Run: headless pygame with SDL's dummy video driver; simulated clock (each Clock.tick advances the game by its frame time, no real sleeping); random seed 0; keys injected as events and as key.get_pressed() state; no mouse input.
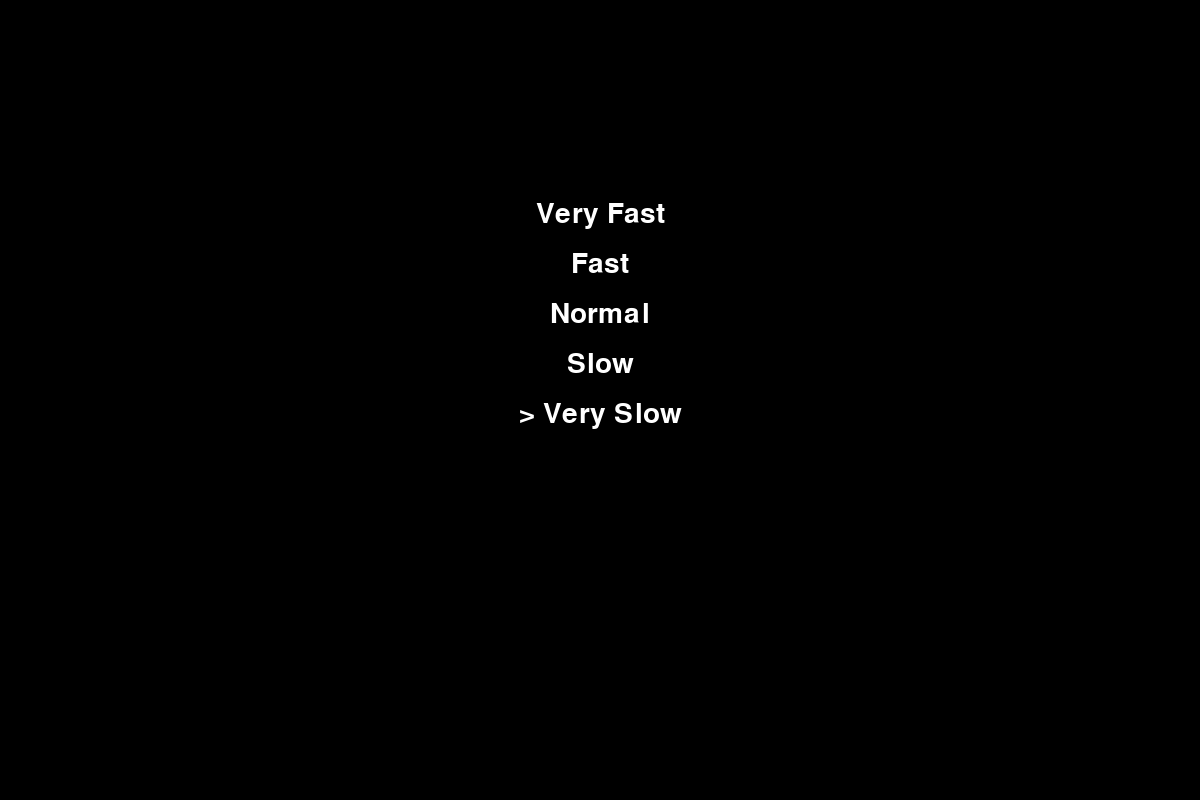
Frame 1 of 4 · flips 1–60 · no input
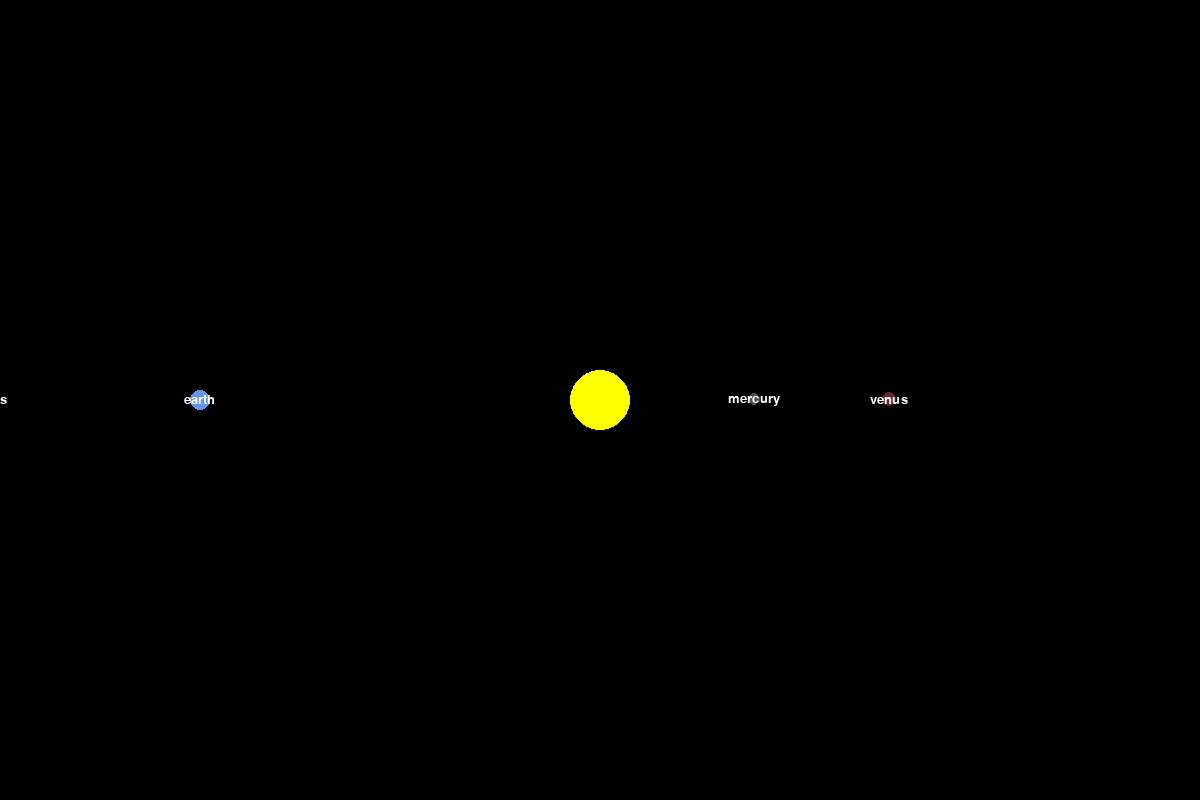
Frame 2 of 4 · flips 61–180 · tapped SPACE, RETURN · held RIGHT (→), D
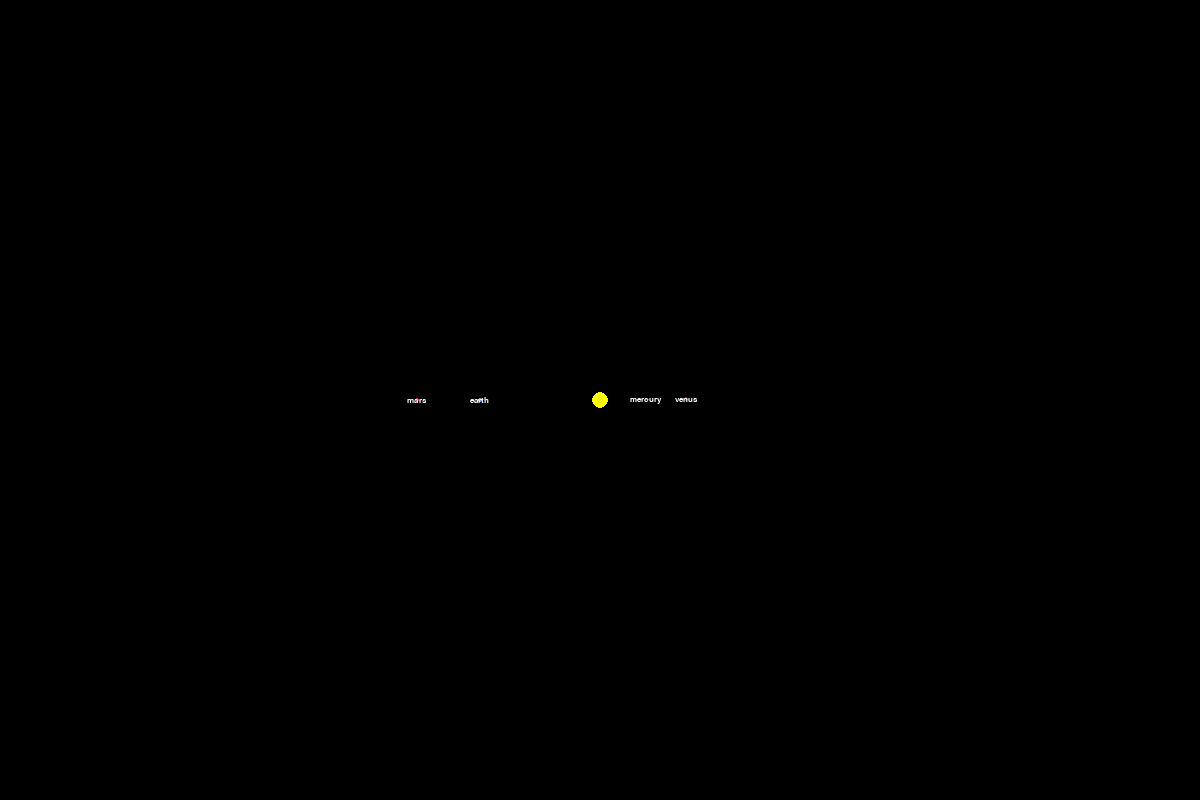
Frame 3 of 4 · flips 181–300 · held DOWN (↓), S
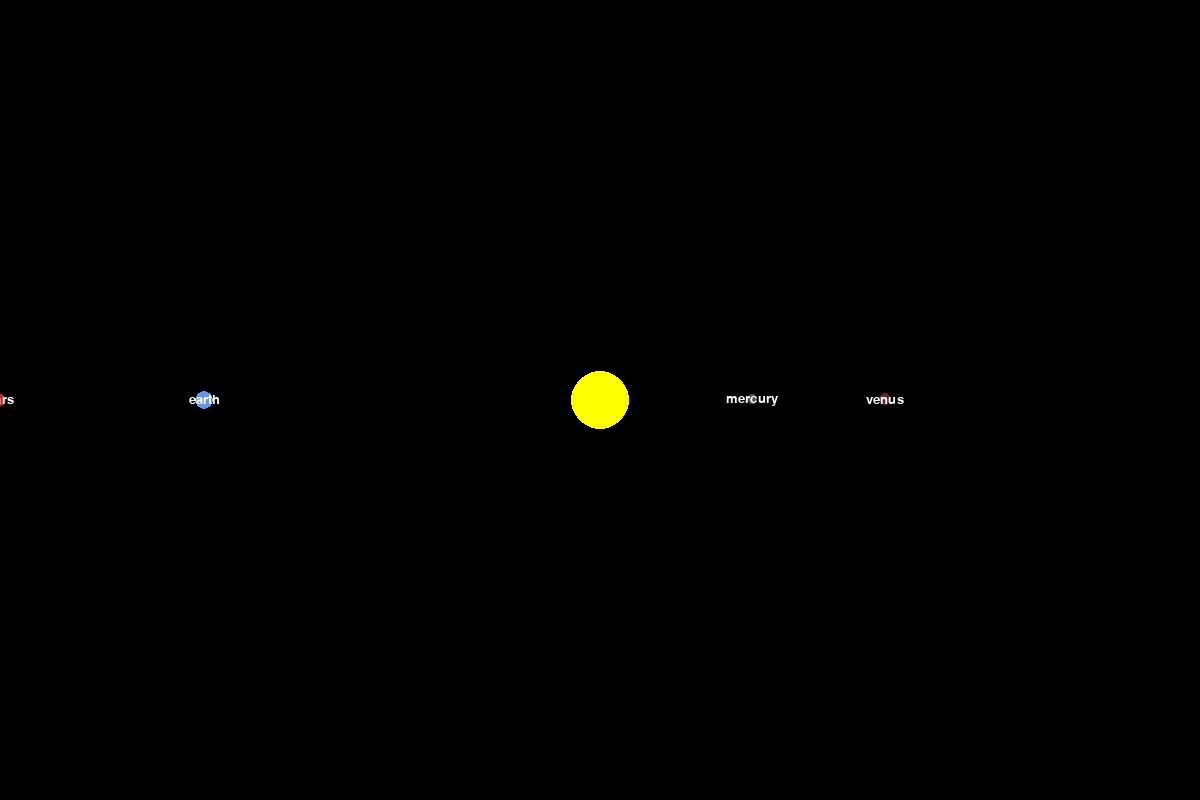
Frame 4 of 4 · flips 301–420 · held LEFT (←), A, UP (↑), W

The pygame program that drew these frames:

import pygame
import math

pygame.init()

SCREEN_WIDTH, SCREEN_HEIGHT = 1200, 800

WIN = pygame.display.set_mode((SCREEN_WIDTH, SCREEN_HEIGHT))
pygame.display.set_caption("Planet Simulation")

class Planet:
    AU = 149.6e6 * 1000
    G = 6.67428e-11

    SCALE = min(SCREEN_WIDTH, SCREEN_HEIGHT) / (AU * 2)
    TIMESTEP = 3600

    zoom_speed = 0.01
    zoom_level = 1.0

    def __init__(self, name, x, y, radius_km, color, mass_kg, y_vel=0, sun=False):
        self.name = name
        self.x = x
        self.y = y
        self.radius_km = radius_km
        self.color = color
        self.mass = mass_kg
        self.sun = sun
        self.y_vel = y_vel

        self.orbit = []
        self.distance_to_sun = 0
        self.x_vel = 0

    def draw(self, win):
        scaled_x = self.x * self.SCALE * self.zoom_level + SCREEN_WIDTH / 2
        scaled_y = self.y * self.SCALE * self.zoom_level + SCREEN_HEIGHT / 2
        scaled_radius = int(self.radius_km * self.zoom_level)

        if len(self.orbit) > 2:
            updated_points = []
            for point in self.orbit:
                x, y = point
                x = x * self.SCALE * self.zoom_level + SCREEN_WIDTH / 2
                y = y * self.SCALE * self.zoom_level + SCREEN_HEIGHT / 2
                updated_points.append((x, y))

            pygame.draw.lines(win, self.color, False, updated_points, 4)
        pygame.draw.circle(win, self.color, (scaled_x, scaled_y), scaled_radius)
        
        if not self.sun:
            font_size = int(12 * (self.zoom_level * 2))
            if font_size <= 12:
                font_size = 12

            if font_size >= 20:
                font_size = 20

            font = pygame.font.SysFont("arial", font_size)
            distance_scientific = f"{self.name}"
            distance_text = font.render(distance_scientific, 1, (255, 255, 255))
            win.blit(distance_text, (scaled_x - distance_text.get_width() / 2,
                                     scaled_y - distance_text.get_height() / 2))

    def attraction(self, other):
        other_x, other_y = other.x, other.y
        distance_x = other_x - self.x
        distance_y = other_y - self.y
        distance = math.sqrt(distance_x ** 2 + distance_y ** 2)

        if other.sun:
            self.distance_to_sun = distance

        force = self.G * self.mass * other.mass / distance**2
        theta = math.atan2(distance_y, distance_x)
        force_x = math.cos(theta) * force
        force_y = math.sin(theta) * force
        return force_x, force_y

    def calculate_force(self, planets):
        total_fx = total_fy = 0
        for planet in planets:
            if self == planet:
                continue
            fx, fy = self.attraction(planet)
            total_fx += fx
            total_fy += fy
        return total_fx, total_fy

    def update_position(self, total_fx, total_fy):
        self.x_vel += total_fx / self.mass * self.TIMESTEP
        self.y_vel += total_fy / self.mass * self.TIMESTEP
        self.x += self.x_vel * self.TIMESTEP
        self.y += self.y_vel * self.TIMESTEP

        self.orbit.append((self.x, self.y))

        max_orbit_length = 1000
        if len(self.orbit) > max_orbit_length:
            self.orbit = self.orbit[-max_orbit_length:]

def main():
    planet_data = [
        {"name": "sun", "x": 0, "y": 0, "radius_km": 30, "color": [255, 255, 0],
         "mass_kg": 1.98892e+30, "sun": True, "y_vel": 0},

        {"name": "mercury", "x": 57895200000.0, "y": 0, "radius_km": 6,
         "color": [80, 80, 80], "mass_kg": 3.3e+23, "y_vel": -47400.0},

        {"name": "venus", "x": 108160800000.0, "y": 0, "radius_km": 7,
         "color": [100, 40, 50], "mass_kg": 4.8685e+24, "y_vel": -35020.0},

        {"name": "earth", "x": -149600000000.0, "y": 0, "radius_km": 10,
         "color": [100, 150, 230], "mass_kg": 5.9742e+24, "y_vel": 29783.0},

        {"name": "mars", "x": -227990400000.0, "y": 0, "radius_km": 8,
         "color": [190, 40, 50], "mass_kg": 6.39e+23, "y_vel": 24077.0},

        {"name": "jupiter", "x": -778578240000.0, "y": 0, "radius_km": 15,
         "color": [255, 140, 0], "mass_kg": 1.8982e+27, "y_vel": -13070.0},

        {"name": "saturn", "x": -1433616800000.0, "y": 0, "radius_km": 13,
         "color": [255, 165, 0], "mass_kg": 5.683e+26, "y_vel": -9680.0},

        {"name": "uranus", "x": 2869328000000.0, "y": 0, "radius_km": 11,
         "color": [0, 190, 255], "mass_kg": 8.681e+25, "y_vel": 6800.0},

        {"name": "neptune", "x": 4495480000000.0, "y": 0, "radius_km": 11,
         "color": [0, 0, 120], "mass_kg": 1.02413e+26, "y_vel": 5430.0},
    ]
    
    planets = [Planet(**data) for data in planet_data]

    options = [
        ("Very Slow", 1),
        ("Slow", 3600),
        ("Normal", 86400),
        ("Fast", 259200),
        ("Very Fast", 604800)
    ]

    selected_option = 0
    running = True

    clock = pygame.time.Clock()

    while running:
        WIN.fill('black')
        
        for i, (text, _) in enumerate(options):
            if i == selected_option:
                label = pygame.font.SysFont("arial", 42).render(f"> {text}", 1, (255, 255, 255))
            else:
                label = pygame.font.SysFont("arial", 42).render(f'{text}', 1, (255, 255, 255))
            WIN.blit(label, (SCREEN_WIDTH // 2 - label.get_width() // 2, SCREEN_HEIGHT // 2 - i * 50))

        pygame.display.update()

        for event in pygame.event.get():
            if event.type == pygame.QUIT:
                pygame.quit()
            if event.type == pygame.KEYDOWN:
                if event.key == pygame.K_UP:
                    selected_option = (selected_option + 1) % len(options)
                elif event.key == pygame.K_DOWN:
                    selected_option = (selected_option - 1) % len(options)
                elif event.key == pygame.K_RETURN:
                    Planet.TIMESTEP = options[selected_option][1]
                    running = False

    running = True

    while running:
        WIN.fill((0, 0, 0))

        for event in pygame.event.get():
            if event.type == pygame.QUIT:
                running = False

        key = pygame.key.get_pressed()

        if key[pygame.K_UP]:
            Planet.zoom_level += Planet.zoom_speed * Planet.zoom_level
        if key[pygame.K_DOWN]:
            Planet.zoom_level -= Planet.zoom_speed * Planet.zoom_level
            if Planet.zoom_level < 0.01:
                Planet.zoom_level = 0.01
        if key[pygame.K_ESCAPE]:
            WIN.fill('black')
            main()

        forces = []
        for planet in planets:
            fx, fy = planet.calculate_force(planets)
            forces.append((fx, fy))

        for i, planet in enumerate(planets):
            if planet.sun:
                continue
            fx, fy = forces[i]
            planet.update_position(fx, fy)

        for planet in planets:
            planet.draw(WIN)

        pygame.display.update()
        clock.tick(60)

    pygame.quit()

if __name__ == '__main__':
    main()
